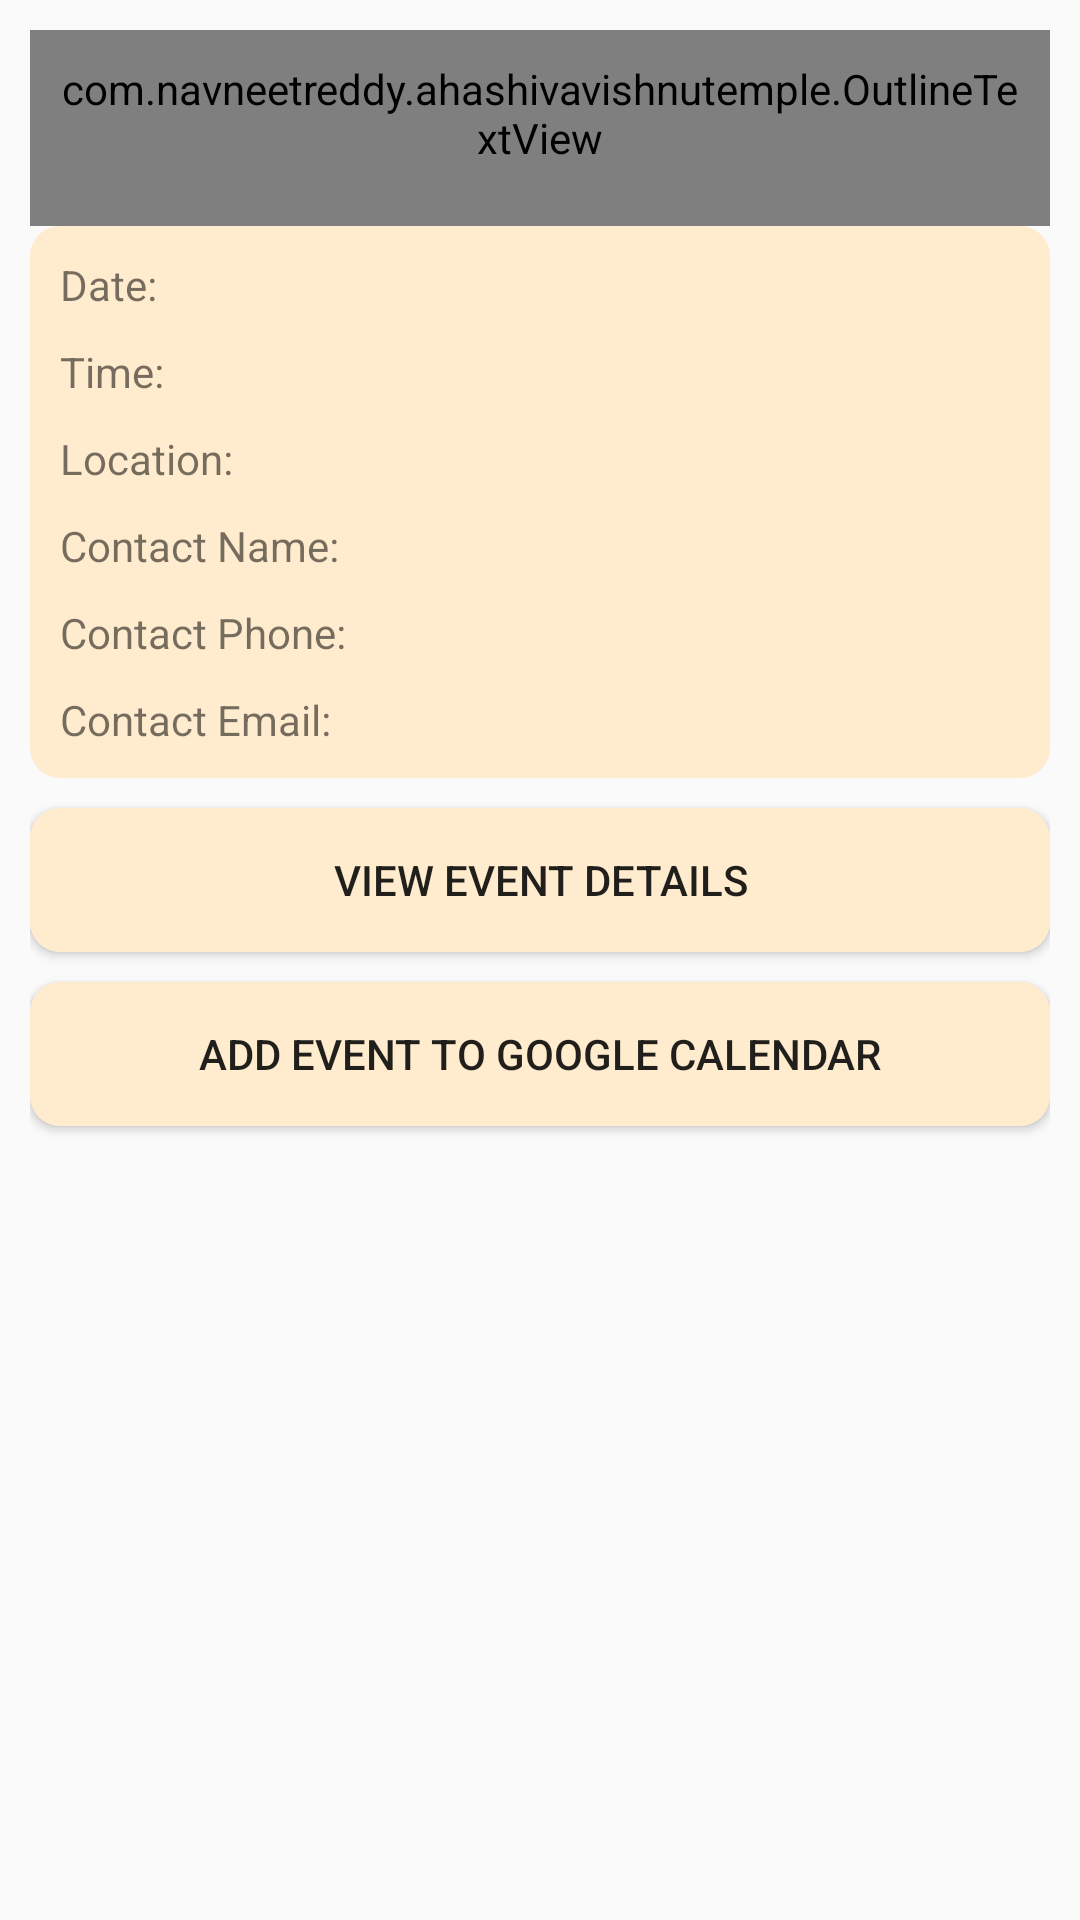

Reconstruct the res/layout file that produces this screen, plus the resources it refers to.
<!-- AndroidManifest.xml: application theme AppTheme -->
<!-- res/layout/fragment_event_information.xml -->
<LinearLayout
    xmlns:android="http://schemas.android.com/apk/res/android"
    xmlns:outline="http://schemas.android.com/apk/res-auto"
    xmlns:tools="http://schemas.android.com/tools"
    android:layout_width="match_parent"
    android:layout_height="match_parent"
    android:orientation="vertical"
    android:padding="@dimen/layout_margin"
    tools:context="com.navneetreddy.ahashivavishnutemple.EventInformationFragment" >

    <com.navneetreddy.ahashivavishnutemple.OutlineTextView
        android:layout_width="wrap_content"
        android:layout_height="wrap_content"
        android:layout_gravity="center"
        android:gravity="center"
        android:paddingTop="@dimen/layout_margin"
        android:paddingBottom="20dp"
        android:paddingStart="@dimen/layout_margin"
        android:paddingEnd="@dimen/layout_margin"
        android:textAppearance="?android:attr/textAppearanceLarge"
        android:textColor="@color/black"
        android:textSize="35sp"
        android:textStyle="bold"
        android:id="@+id/eventTitle"
        outline:strokeColor="@color/blanched_almond"
        outline:strokeJoinStyle="miter"
        outline:strokeWidth="1dp" />

    <ScrollView
        android:layout_width="match_parent"
        android:layout_height="match_parent" >

        <LinearLayout
            android:layout_width="match_parent"
            android:layout_height="wrap_content"
            android:orientation="vertical" >

            <LinearLayout
                android:layout_width="match_parent"
                android:layout_height="wrap_content"
                android:orientation="vertical"
                android:background="@drawable/rounded_corners"
                android:padding="@dimen/layout_margin" >

                <LinearLayout
                    android:layout_width="match_parent"
                    android:layout_height="wrap_content"
                    android:orientation="horizontal"
                    android:paddingBottom="@dimen/layout_margin"
                    android:weightSum="10" >

                    <TextView
                        android:layout_width="0dp"
                        android:layout_height="wrap_content"
                        android:layout_weight="4"
                        android:text="@string/date" />

                    <TextView
                        android:layout_width="0dp"
                        android:layout_height="wrap_content"
                        android:layout_weight="6"
                        android:id="@+id/eventDate" />

                </LinearLayout>

                <LinearLayout
                    android:layout_width="match_parent"
                    android:layout_height="wrap_content"
                    android:orientation="horizontal"
                    android:paddingBottom="@dimen/layout_margin"
                    android:weightSum="10" >

                    <TextView
                        android:layout_width="0dp"
                        android:layout_height="wrap_content"
                        android:layout_weight="4"
                        android:text="@string/time" />

                    <TextView
                        android:layout_width="0dp"
                        android:layout_height="wrap_content"
                        android:layout_weight="6"
                        android:id="@+id/eventTime" />

                </LinearLayout>

                <LinearLayout
                    android:layout_width="match_parent"
                    android:layout_height="wrap_content"
                    android:orientation="horizontal"
                    android:paddingBottom="@dimen/layout_margin"
                    android:weightSum="10" >

                    <TextView
                        android:layout_width="0dp"
                        android:layout_height="wrap_content"
                        android:layout_weight="4"
                        android:text="@string/location" />

                    <TextView
                        android:layout_width="0dp"
                        android:layout_height="wrap_content"
                        android:layout_weight="6"
                        android:clickable="true"
                        android:id="@+id/eventLocation" />

                </LinearLayout>

                <LinearLayout
                    android:layout_width="match_parent"
                    android:layout_height="wrap_content"
                    android:orientation="horizontal"
                    android:paddingBottom="@dimen/layout_margin"
                    android:weightSum="10" >

                    <TextView
                        android:layout_width="0dp"
                        android:layout_height="wrap_content"
                        android:layout_weight="4"
                        android:text="@string/contact_name" />

                    <TextView
                        android:layout_width="0dp"
                        android:layout_height="wrap_content"
                        android:layout_weight="6"
                        android:id="@+id/eventContactName" />

                </LinearLayout>

                <LinearLayout
                    android:layout_width="match_parent"
                    android:layout_height="wrap_content"
                    android:orientation="horizontal"
                    android:paddingBottom="@dimen/layout_margin"
                    android:weightSum="10" >

                    <TextView
                        android:layout_width="0dp"
                        android:layout_height="wrap_content"
                        android:layout_weight="4"
                        android:text="@string/contact_phone" />

                    <TextView
                        android:layout_width="0dp"
                        android:layout_height="wrap_content"
                        android:layout_weight="5"
                        android:clickable="true"
                        android:id="@+id/eventContactPhone" />

                    <ImageButton
                        android:layout_width="0dp"
                        android:layout_height="match_parent"
                        android:layout_weight="1"
                        android:background="@color/transparent"
                        android:id="@+id/eventContactCallButton"
                        android:contentDescription="@string/call_contact_button" />

                </LinearLayout>

                <LinearLayout
                    android:layout_width="match_parent"
                    android:layout_height="wrap_content"
                    android:orientation="horizontal"
                    android:weightSum="10" >

                    <TextView
                        android:layout_width="0dp"
                        android:layout_height="wrap_content"
                        android:layout_weight="4"
                        android:text="@string/contact_email" />

                    <TextView
                        android:layout_width="0dp"
                        android:layout_height="wrap_content"
                        android:layout_weight="5"
                        android:clickable="true"
                        android:id="@+id/eventContactEmail" />

                    <ImageButton
                        android:layout_width="0dp"
                        android:layout_height="match_parent"
                        android:layout_weight="1"
                        android:background="@color/transparent"
                        android:id="@+id/eventContactEmailButton"
                        android:contentDescription="@string/email_contact_button"/>

                </LinearLayout>

            </LinearLayout>

            <Button
                android:layout_width="match_parent"
                android:layout_height="wrap_content"
                android:layout_gravity="center_horizontal"
                android:background="@drawable/rounded_corners"
                android:layout_marginTop="@dimen/layout_margin"
                android:layout_marginBottom="@dimen/layout_margin"
                android:padding="@dimen/layout_margin"
                android:text="@string/view_event_details"
                android:id="@+id/viewEventDetailsButton" />

            <Button
                android:layout_width="match_parent"
                android:layout_height="wrap_content"
                android:layout_gravity="center_horizontal"
                android:background="@drawable/rounded_corners"
                android:layout_marginBottom="@dimen/layout_margin"
                android:padding="@dimen/layout_margin"
                android:text="@string/add_event_to_google_calendar"
                android:id="@+id/addToGoogleCalendarButton" />

        </LinearLayout>

    </ScrollView>

</LinearLayout>
<!-- resources referenced by this layout -->
<resources>
  <color name="black">#000000</color>
  <color name="blanched_almond">#ffebcd</color>
  <color name="transparent">#00ffffff</color>
  <dimen name="layout_margin">10dp</dimen>
  <!-- drawable rounded_corners (drawable) -->
  <?xml version="1.0" encoding="UTF-8"?>
  <shape
      xmlns:android="http://schemas.android.com/apk/res/android" >
  
      <solid
          android:color="@color/blanched_almond" />
  
      
      
          
          
  
      <corners
          android:radius="10dip" />
  
      <padding
          android:top="0dip"
          android:bottom="0dip"
          android:left="0dip"
          android:right="0dip" />
  
  </shape>
  <string name="add_event_to_google_calendar">Add Event to Google Calendar</string>
  <string name="call_contact_button">Call Contact Button</string>
  <string name="contact_email">Contact Email:</string>
  <string name="contact_name">Contact Name:</string>
  <string name="contact_phone">Contact Phone:</string>
  <string name="date">Date:</string>
  <string name="email_contact_button">Email Contact Button</string>
  <string name="location">Location:</string>
  <string name="time">Time:</string>
  <string name="view_event_details">View Event Details</string>
  <style name="AppTheme" parent="Theme.AppCompat.Light.DarkActionBar">
  
      </style>
</resources>
